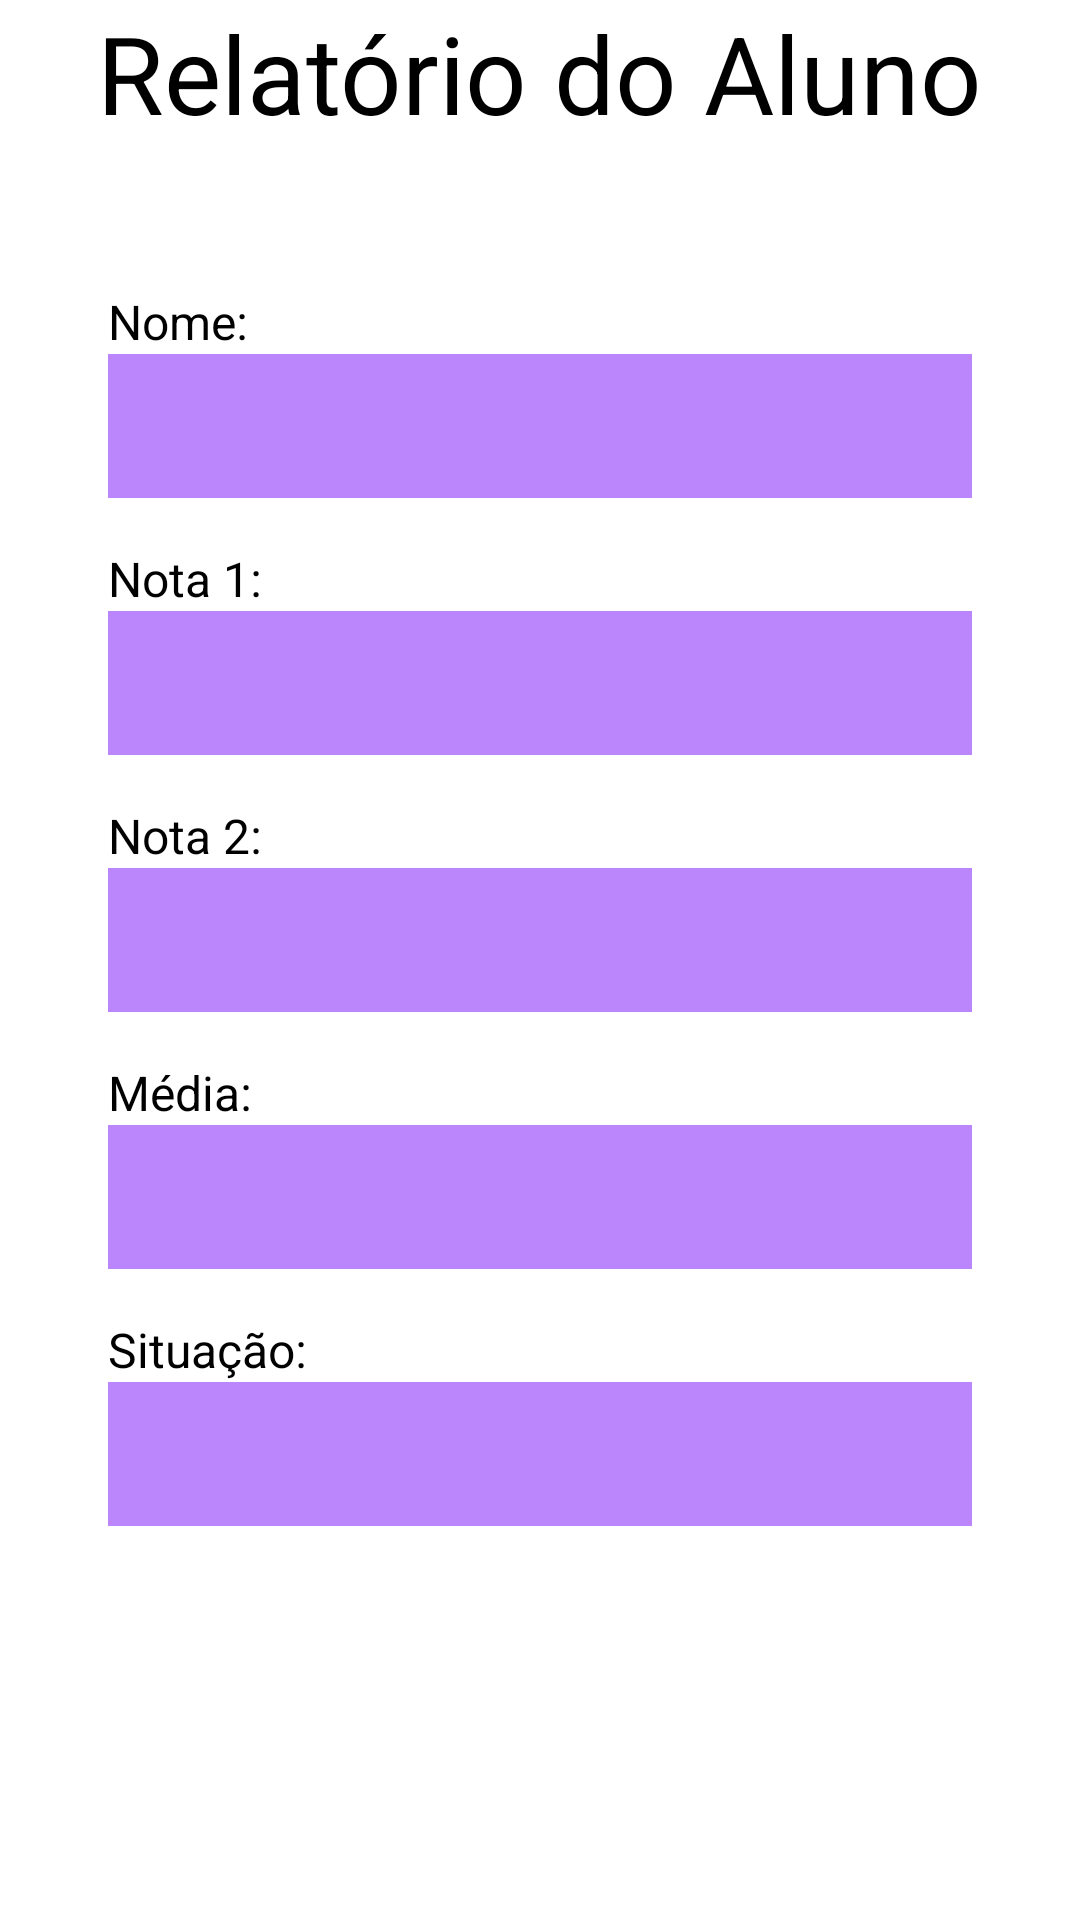

The Android layout XML behind this screen, and the referenced resources:
<!-- AndroidManifest.xml: application theme Theme.ControleDeNotas -->
<!-- res/layout/activity_resultado.xml -->
<?xml version="1.0" encoding="utf-8"?>
<LinearLayout
    xmlns:android="http://schemas.android.com/apk/res/android"
    xmlns:app="http://schemas.android.com/apk/res-auto"
    xmlns:tools="http://schemas.android.com/tools"
    android:layout_width="match_parent"
    android:layout_height="match_parent"
    tools:context=".ResultadoActivity"
    android:orientation="vertical"
    android:gravity="center">


    <TextView
        android:layout_width="wrap_content"
        android:layout_height="wrap_content"
        android:text="Relatório do Aluno"
        android:textSize="36sp"
        android:layout_marginBottom="48dp"/>

    <LinearLayout
        android:layout_width="match_parent"
        android:layout_height="match_parent"
        android:orientation="vertical"
        android:layout_gravity="center"
        android:paddingHorizontal="36dp">

        <TextView
            android:text="Nome: "
            style="@style/label" />

        <TextView
            android:id="@+id/nome"
            style="@style/campos" />

        <TextView
            android:text="Nota 1: "
            style="@style/label"/>

        <TextView
            android:id="@+id/nota1"
            style="@style/campos"/>

        <TextView
            android:text="Nota 2: "
            style="@style/label"/>

        <TextView
            android:id="@+id/nota2"
            style="@style/campos"/>

        <TextView
        android:text="Média: "
        style="@style/label"/>

        <TextView
            android:id="@+id/media"
            style="@style/campos"/>

        <TextView
        android:text="Situação: "
        style="@style/label"/>

        <TextView
            android:id="@+id/situacao"
            style="@style/campos"/>

    </LinearLayout>

</LinearLayout>
<!-- resources referenced by this layout -->
<resources>
  <style name="campos">
          <item name="android:layout_width">match_parent</item>
          <item name="android:layout_height">48dp</item>
          <item name="android:layout_marginBottom">16dp</item>
          <item name="android:textSize">24sp</item>
          <item name="android:background">@color/purple_200</item>
          <item name="android:textColor">@color/purple_700</item>
      </style>
  <style name="label">
          <item name="android:layout_width">wrap_content</item>
          <item name="android:layout_height">wrap_content</item>
          <item name="android:textSize">16sp</item>
      </style>
  <!-- not gathered from this repository: default colours our renderer supplied (Android Studio template values) -->
  <color name="purple_200">#FFBB86FC</color>
  <color name="purple_700">#FF3700B3</color>
</resources>
